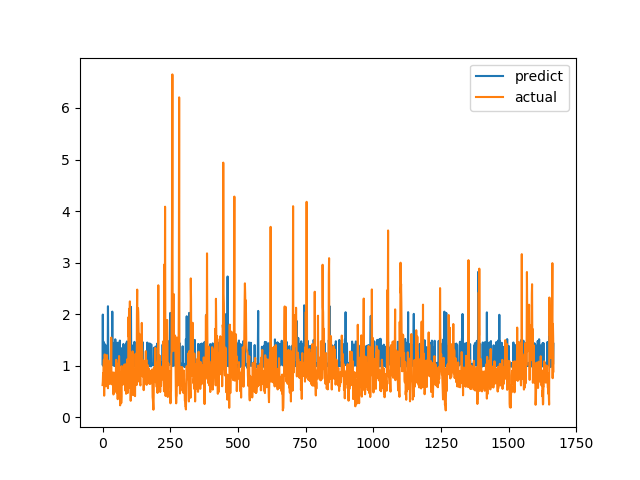

Data behind this chart, as committed beside it:
predict, actual
1.026, 0.6238
1.992, 0.6915
1.008, 0.8558
1.471, 0.7094
0.9877, 1.015
1.021, 1.116
1.03, 0.4183
1.426, 1.002
1.002, 1.219
1.015, 1.143
1.051, 0.6528
1.009, 0.6747
0.9998, 0.601
1.391, 0.6695
1.024, 0.6538
0.9871, 0.7814
0.9909, 1.206
1.041, 0.8469
1.049, 0.8286
1.042, 0.6482
2.153, 0.5624
1.361, 0.7183
1.048, 1.1
1.042, 0.9542
1.033, 0.729
1.006, 0.6694
1.002, 0.8631
1.022, 0.6465
1.047, 0.8223
1.047, 0.9236
1.004, 0.8301
1.042, 1.067
1.007, 1.546
1.017, 0.6827
1.009, 0.6386
1.051, 0.6464
2.049, 0.6881
1.026, 0.7274
1.034, 0.65
1.041, 0.8694
1.008, 0.4409
1.416, 0.4519
1.037, 0.7575
0.9981, 0.4952
1.011, 0.6851
1.453, 0.7244
0.9962, 0.8654
1.513, 0.74
1.437, 0.8071
1.047, 0.8204
1.031, 1.114
1.414, 1.109
1.043, 0.4751
1.032, 1.039
1.046, 0.9458
1.445, 0.7878
1.405, 0.3505
0.9974, 0.9368
1.037, 0.9868
1.444, 0.647
... 1,607 more rows
